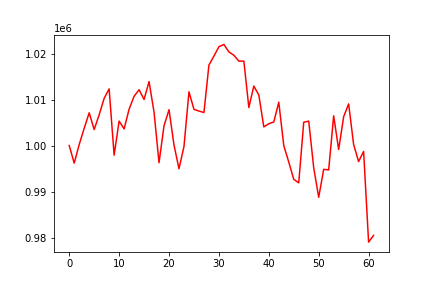

The data file committed next to this chart (first rows):
, 0
0, 1000000
1, 996174
2, 1000221
3, 1003735
4, 1007120
5, 1003477
6, 1006682
7, 1010264
8, 1012315
9, 997913
10, 1005320
11, 1003616
12, 1007895
13, 1010711
14, 1012129
15, 1010011
16, 1013910
17, 1007259
18, 996276
19, 1004290
20, 1007794
21, 1000103
22, 994949
23, 999791
24, 1011679
25, 1007860
26, 1007498
27, 1007178
28, 1017490
29, 1019447
30, 1021478
31, 1021976
32, 1020352
33, 1019623
34, 1018346
35, 1018347
36, 1008273
37, 1012929
38, 1010986
39, 1004052
40, 1004749
41, 1005125
42, 1009431
43, 999988
44, 996410
45, 992656
46, 991893
47, 1005058
48, 1005316
49, 995182
50, 988749
51, 994832
52, 994695
53, 1006460
54, 999144
55, 1006261
56, 1009057
57, 1000217
58, 996513
59, 998728
... 2 more rows
